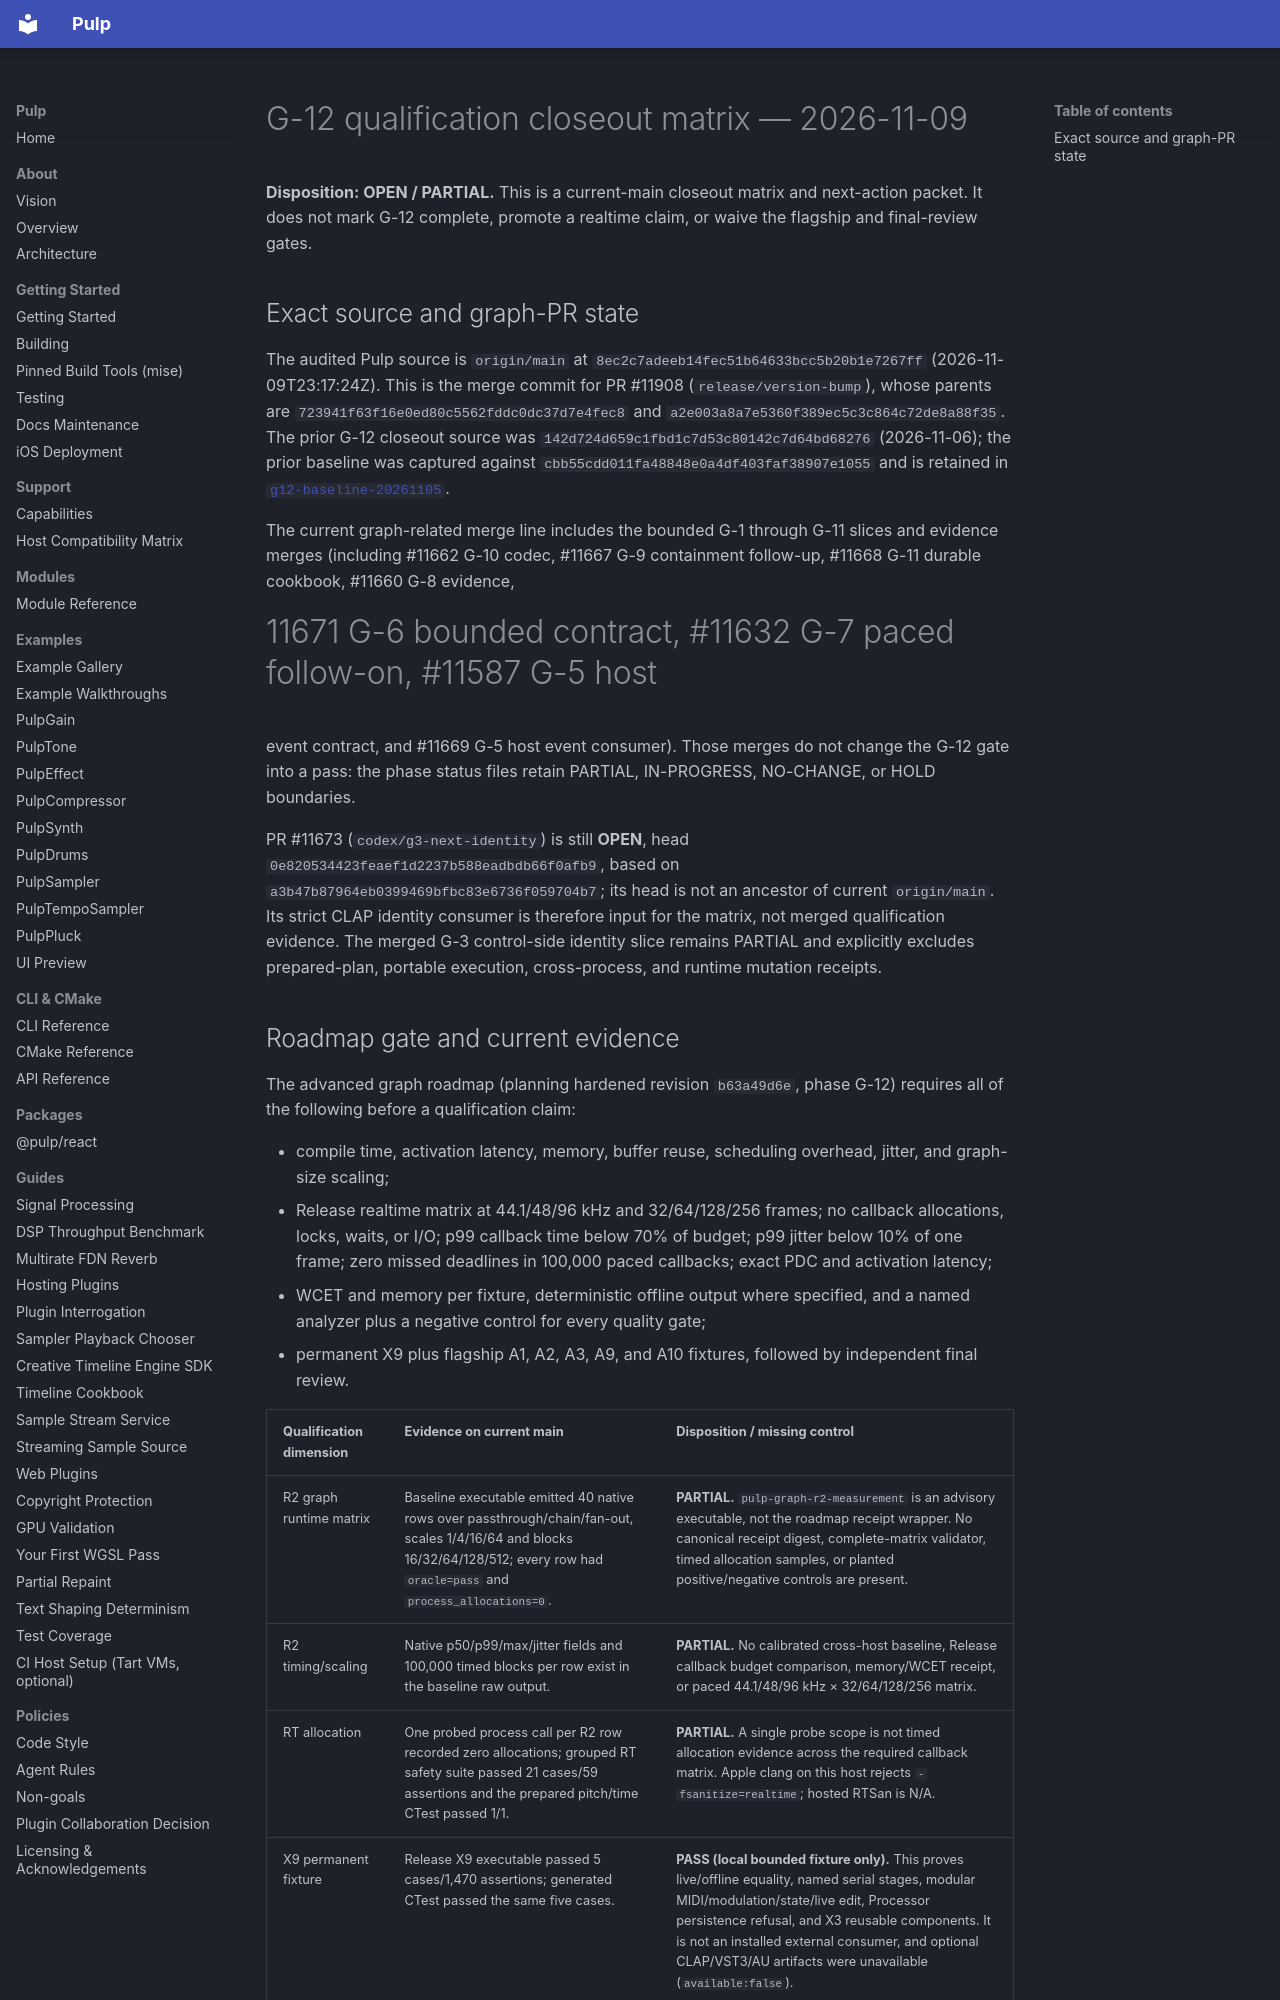

repository: Generous-Corp/pulp · page: reports/g12-closeout-20261106.html · generator: mkdocs

# G-12 qualification closeout matrix — 2026-11-09

**Disposition: OPEN / PARTIAL.** This is a current-main closeout matrix and
next-action packet. It does not mark G-12 complete, promote a realtime claim,
or waive the flagship and final-review gates.

## Exact source and graph-PR state

The audited Pulp source is `origin/main` at
`8ec2c7adeeb14fec51b64633bcc5b20b1e7267ff` (2026-11-09T23:17:24Z). This is
the merge commit for PR #11908 (`release/version-bump`), whose parents are
`723941f63f16e0ed80c5562fddc0dc37d7e4fec8` and
`a2e003a8a7e5360f389ec5c3c864c72de8a88f35`. The prior G-12 closeout source
was `142d724d659c1fbd1c7d53c80142c7d64bd68276` (2026-11-06); the prior
baseline was captured against `cbb55cdd011fa48848e0a4df403faf38907e1055` and
is retained in [`g12-baseline-20261105`](g12-baseline-20261105/README.md).

The current graph-related merge line includes the bounded G-1 through G-11
slices and evidence merges (including #11662 G-10 codec, #11667 G-9
containment follow-up, #11668 G-11 durable cookbook, #11660 G-8 evidence,
#11671 G-6 bounded contract, #11632 G-7 paced follow-on, #11587 G-5 host
event contract, and #11669 G-5 host event consumer). Those merges do not
change the G-12 gate into a pass: the phase status files retain PARTIAL,
IN-PROGRESS, NO-CHANGE, or HOLD boundaries.

PR #11673 (`codex/g3-next-identity`) is still **OPEN**, head
`0e820534423feaef1d2237b588eadbdb66f0afb9`, based on `a3b47b87964eb0399469bfbc83e6736f059704b7`; its head is not an ancestor of
current `origin/main`. Its strict CLAP identity consumer is therefore input
for the matrix, not merged qualification evidence. The merged G-3 control-side
identity slice remains PARTIAL and explicitly excludes prepared-plan,
portable execution, cross-process, and runtime mutation receipts.
